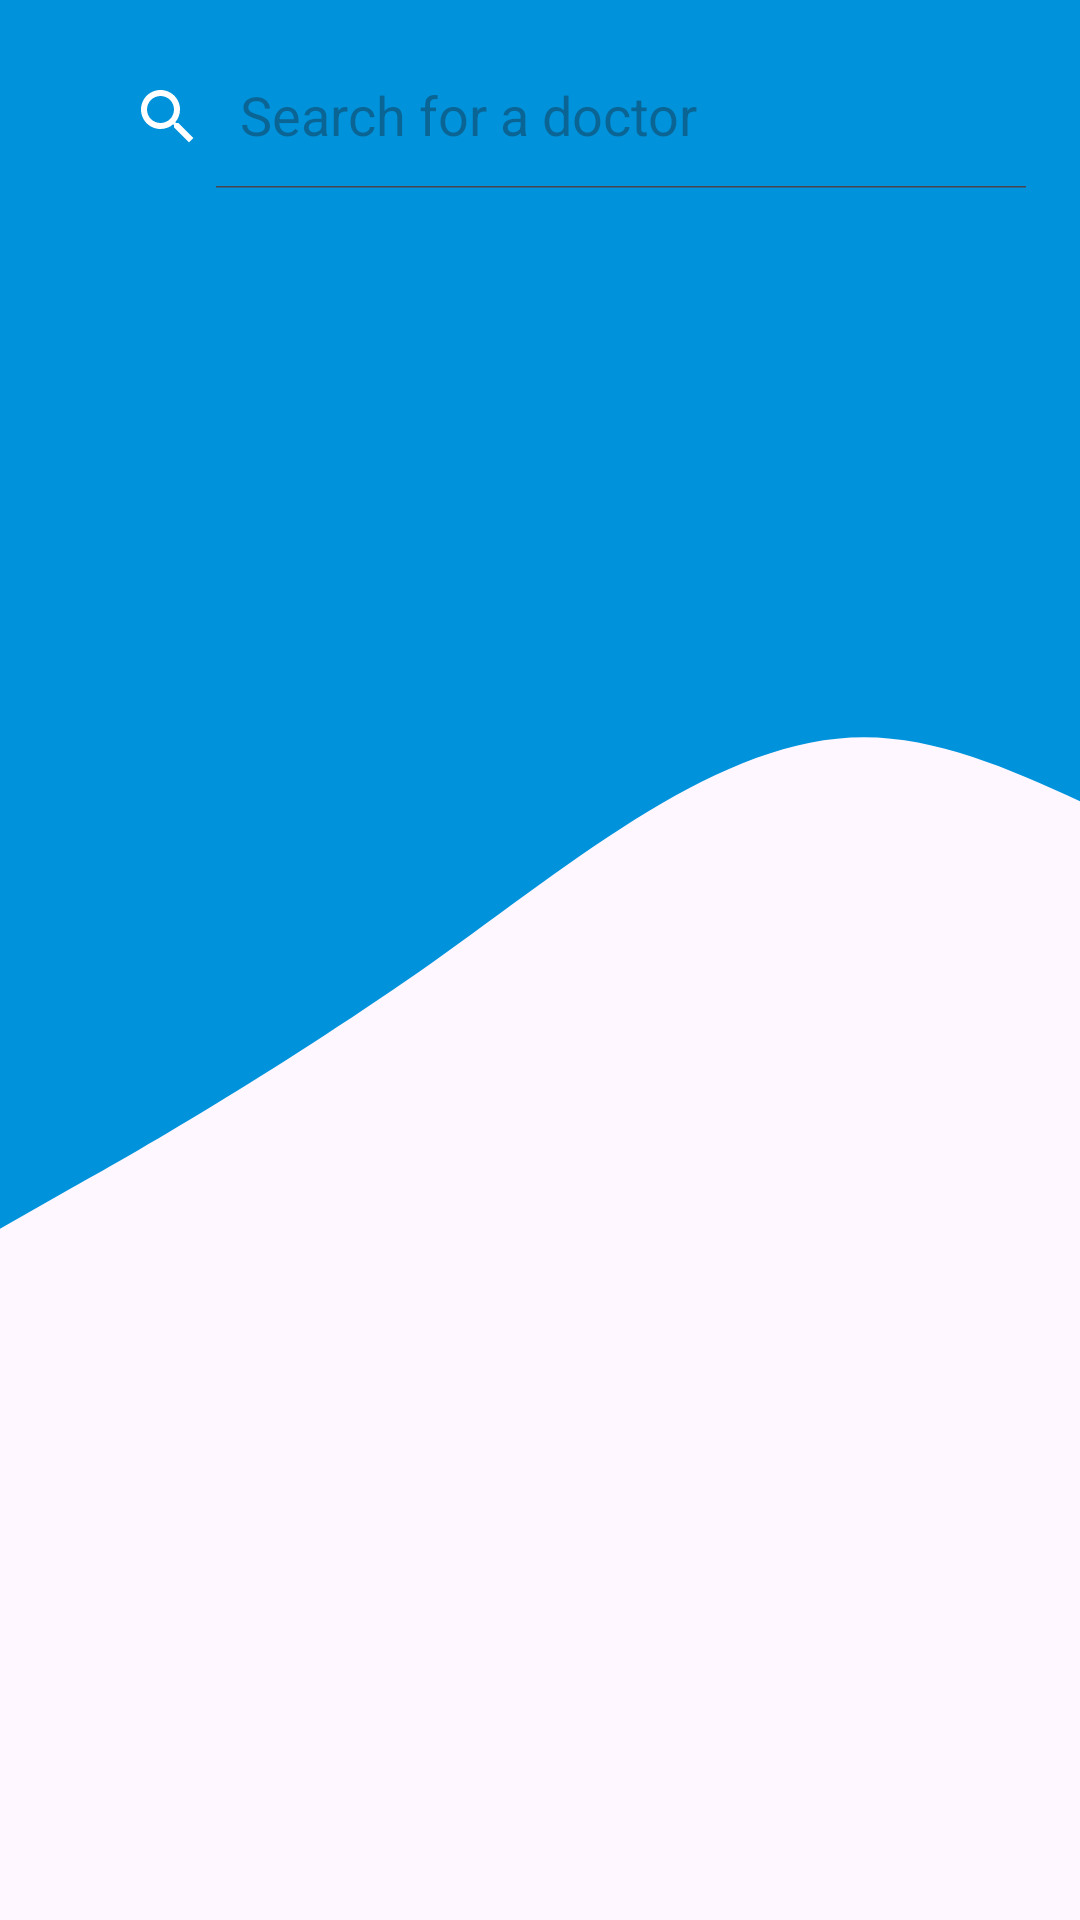

Write the Android layout XML for this screen, with the resource values it uses.
<!-- AndroidManifest.xml: application theme Theme.AlzCare -->
<!-- res/layout/activity_search.xml -->
<?xml version="1.0" encoding="utf-8"?>
<layout xmlns:android="http://schemas.android.com/apk/res/android"
    xmlns:app="http://schemas.android.com/apk/res-auto"
    xmlns:tools="http://schemas.android.com/tools">

    <data>
        <variable
            name="vm"
            type="com.example.alzcare.ui.patient.search.SearchViewModel" />
    </data>

    <androidx.constraintlayout.widget.ConstraintLayout
        android:layout_width="match_parent"
        android:layout_height="match_parent"
        android:background="@drawable/wavy_background">


            <ImageView
                android:id="@+id/back_button"
                android:layout_width="wrap_content"
                android:layout_height="wrap_content"
                android:src="@drawable/ic_back"
                app:layout_constraintTop_toTopOf="@id/search_view"
                app:layout_constraintBottom_toBottomOf="@id/search_view"
                app:layout_constraintStart_toStartOf="parent"
                android:padding="12dp"
                android:onClick="@{()->vm.goHome()}"/>

            <androidx.appcompat.widget.SearchView
                android:id="@+id/search_view"
                android:layout_width="0dp"
                android:layout_height="wrap_content"
                app:queryHint="Search for a doctor"
                app:iconifiedByDefault="false"
                app:searchHintIcon="@null"
                app:layout_constraintStart_toEndOf="@id/back_button"
                app:layout_constraintTop_toTopOf="parent"
                app:layout_constraintEnd_toEndOf="parent"
                android:layout_marginTop="15dp"
                android:layout_marginEnd="10dp"
                android:focusable="false"
                app:closeIcon="@drawable/ic_clear"
                app:searchIcon="@drawable/ic_search"/>

        <androidx.recyclerview.widget.RecyclerView
            android:id="@+id/recyclerViewDoctorUsers"
            android:layout_width="match_parent"
            android:layout_height="wrap_content"
            tools:listitem="@layout/item_doctor"
            android:layout_margin="16dp"
            app:layoutManager="androidx.recyclerview.widget.LinearLayoutManager"
            app:layout_constraintTop_toBottomOf="@+id/search_view" />


        <TextView
            android:id="@+id/empty_text"
            android:layout_width="match_parent"
            android:layout_height="wrap_content"
            android:text="No Doctors Found"
            android:textColor="@color/gray"
            android:layout_margin="16dp"
            android:visibility="gone"
            android:gravity="center"
            app:layout_constraintTop_toBottomOf="@id/search_view"
            app:layout_constraintStart_toStartOf="parent"
            app:layout_constraintEnd_toEndOf="parent"/>

    </androidx.constraintlayout.widget.ConstraintLayout>
</layout>
<!-- res/layout/item_doctor.xml (included above) -->
<?xml version="1.0" encoding="utf-8"?>
<androidx.cardview.widget.CardView xmlns:android="http://schemas.android.com/apk/res/android"
    android:layout_width="match_parent"
    android:layout_height="wrap_content"
    xmlns:app="http://schemas.android.com/apk/res-auto"
    xmlns:tools="http://schemas.android.com/tools"
    android:id="@+id/rec_card"
    android:layout_margin="12dp"
    app:cardCornerRadius="20dp"
    android:padding="12dp"
    app:cardElevation="12dp">

    <androidx.constraintlayout.widget.ConstraintLayout
        android:layout_width="match_parent"
        android:layout_height="match_parent"
        android:padding="18dp"
        android:background="@color/colorPrimaryDark">

        <de.hdodenhof.circleimageview.CircleImageView
            android:id="@+id/doc_image"
            android:layout_width="96dp"
            android:layout_height="96dp"
            android:src="@drawable/ic_doctor"
            app:layout_constraintStart_toStartOf="parent"
            app:layout_constraintTop_toTopOf="parent"
            app:layout_constraintBottom_toBottomOf="parent"/>

        <TextView
            android:id="@+id/doctor_name_text_view"
            android:layout_width="wrap_content"
            android:layout_height="wrap_content"
            app:layout_constraintTop_toTopOf="parent"
            app:layout_constraintStart_toEndOf="@id/doc_image"
            tools:text="Doctor Name"
            android:textColor="@color/white"
            android:fontFamily="@font/montserrat_bold"
            android:padding="10dp"/>
        <TextView
            android:id="@+id/doctor_number_text_view"
            android:layout_width="wrap_content"
            android:layout_height="wrap_content"
            app:layout_constraintBottom_toBottomOf="parent"
            app:layout_constraintStart_toEndOf="@id/doc_image"
            tools:text="doctor number"
            android:textColor="@color/white"
            android:fontFamily="@font/montserrat_bold"
            android:padding="10dp"/>

    </androidx.constraintlayout.widget.ConstraintLayout>

</androidx.cardview.widget.CardView>
<!-- resources referenced by this layout -->
<resources>
  <color name="colorPrimaryDark">#0077c6</color>
  <color name="gray">#959595</color>
  <color name="white">#FFFFFFFF</color>
  <!-- drawable ic_search (drawable) -->
  <vector xmlns:android="http://schemas.android.com/apk/res/android" android:height="24dp" android:tint="@color/white" android:viewportHeight="24" android:viewportWidth="24" android:width="24dp">
      <path android:fillColor="#FF000000" android:pathData="M15.5,14h-0.79l-0.28,-0.27C15.41,12.59 16,11.11 16,9.5 16,5.91 13.09,3 9.5,3S3,5.91 3,9.5 5.91,16 9.5,16c1.61,0 3.09,-0.59 4.23,-1.57l0.27,0.28v0.79l5,4.99L20.49,19l-4.99,-5zM9.5,14C7.01,14 5,11.99 5,9.5S7.01,5 9.5,5 14,7.01 14,9.5 11.99,14 9.5,14z"/>
  </vector>
  <!-- drawable wavy_background (drawable) -->
  <vector xmlns:android="http://schemas.android.com/apk/res/android"
      android:width="720dp"
      android:height="320dp"
      android:viewportHeight="500"
      android:viewportWidth="720"
      android:tint="@color/colorPrimary">
        
      <path android:fillColor="@color/colorPrimary" android:pathData="M0,320L48,309.3C96,299 192,277 288,250.7C384,224 480,192 576,192C672,192 768,224 864,229.3C960,235 1056,213 1152,218.7C1248,224 1344,256 1392,272L1440,288L1440,0L1392,0C1344,0 1248,0 1152,0C1056,0 960,0 864,0C768,0 672,0 576,0C480,0 384,0 288,0C192,0 96,0 48,0L0,0Z"/>
      
  </vector>
  <style name="Theme.AlzCare" parent="Base.Theme.AlzCare" />
  <color name="colorPrimary">#0093dc</color>
  <style name="Base.Theme.AlzCare" parent="Theme.Material3.DayNight.NoActionBar">
          
          <item name="colorPrimary">@color/colorPrimary</item>
      </style>
</resources>
